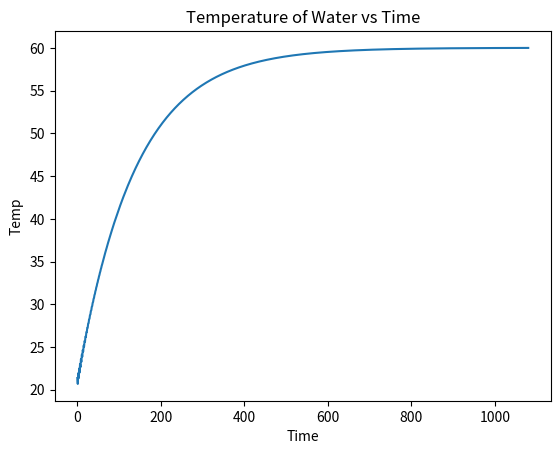

Source code (Python):
import matplotlib.pyplot as plt
import numpy as np


class PIDController:
    def __init__(self, kp, ki, kd, setpoint):
        self.kp = kp  
        self.ki = ki  
        self.kd = kd 
        self.setpoint = setpoint  
        self.previous_error = 0  
        self.integral = 0  

    def update(self, current_temperature, time_elapsed):
        error = self.setpoint - current_temperature
        P = self.kp * error
        self.integral += error * time_elapsed
        I = self.ki * self.integral
        derivative = (error - self.previous_error) / time_elapsed
        D = self.kd * derivative
        self.previous_error = error
        output = P + I + D
        output = max(0, output)
        return output

class WaterHeaterWithPID:
    def __init__(self, initial_temperature, max_temperature, ambient_temperature,
                 surface_area, heat_transfer_coefficient, pid_controller):
        self.current_temperature = initial_temperature  
        self.max_temperature = max_temperature 
        self.ambient_temperature = ambient_temperature  
        self.surface_area = surface_area  
        self.heat_transfer_coefficient = heat_transfer_coefficient  
        self.pid_controller = pid_controller  

    def heat_water(self, time_elapsed):
        heating_power = self.pid_controller.update(self.current_temperature, time_elapsed)
        specific_heat_capacity_water = 4186
        mass_water = 1
        temperature_change_due_to_heating = heating_power * time_elapsed / (mass_water * specific_heat_capacity_water)
        temperature_difference = self.current_temperature - self.ambient_temperature
        heat_loss_rate = self.heat_transfer_coefficient * self.surface_area * temperature_difference
        temperature_change_due_to_loss = -heat_loss_rate * time_elapsed / (mass_water * specific_heat_capacity_water)

        self.current_temperature += (temperature_change_due_to_heating + temperature_change_due_to_loss)

        if self.current_temperature > self.max_temperature:
            self.current_temperature = self.max_temperature

        print(heating_power)
        return self.current_temperature

pid = PIDController(kp=1, ki=0.01, kd=0.05, setpoint=60) 
heater = WaterHeaterWithPID(20,100,20,1,100,pid)
temp_list = []
time_list = np.linspace(0,1080,1000)
for _ in range(1000): 
    temp = heater.heat_water(80)
    temp_list.append(temp)
    print(f"Current temperature: {temp:.2f}°C")

plt.plot(time_list, temp_list)  
plt.xlabel('Time')  
plt.ylabel('Temp') 
plt.title('Temperature of Water vs Time')  
plt.show()  